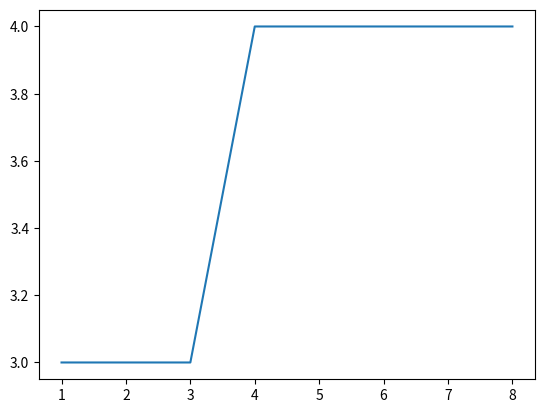

Reproduce this figure in Python.
# Midpoint Line generation

import math
import matplotlib.pyplot as plt
def midpoint(x1,y1,x2, y2):  
  
    dx= x2-x1
    dy= y2-y1
    P= dy-(dx/2)
    x_array=[]
    y_array=[]
    x_array.append(x1)
    y_array.append(y1)
    x= x1 
    y=y1 
    for i in range(x1,x2+1):  
      
        print("(",x ,",",y ,")\n")  
        if(P>=0):
           x= x+1
           y= y+1
           P= P+dy-dx
        else:
           x= x+1
           P= P+dy
        x_array.append(x)
        y_array.append(y)   
    plt.plot(x_array,y_array)
    plt.show()
  
  
# driver function  
if __name__=='__main__': 
    x1 = 1
    y1 = 3
    x2 = 7
    y2 = 4
    midpoint(x1, y1, x2, y2)  
  
